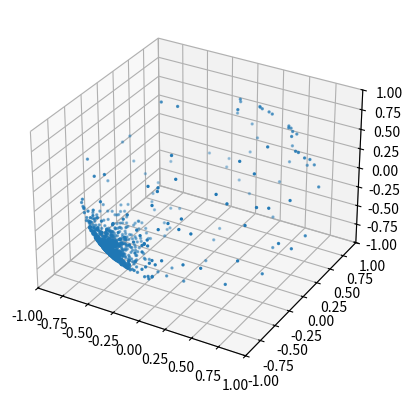

Here is the Python script that generated this plot: (Note: this script raises an exception after producing the figure.)
# ==========================================================
# SUZUKI COSMIC VIDEO GENERATOR
# Generates scientific videos:
# 1. 11D → 3D projection
# 2. Cosmic web evolution
# 3. Black hole merger
# 4. CMB fluctuation
# ==========================================================

import numpy as np
import matplotlib.pyplot as plt
from matplotlib.animation import FuncAnimation
from scipy.fft import fft2, ifft2, fftfreq
import os

# ----------------------------------------------------------
# setup
# ----------------------------------------------------------

os.makedirs("videos", exist_ok=True)

PHI = (1 + np.sqrt(5)) / 2

# ----------------------------------------------------------
# 11D → 3D projection video
# ----------------------------------------------------------

def projection_matrix():

    return np.array([
        [1,PHI,1/PHI,PHI**2,1,PHI,1/PHI,PHI**2,1,PHI,1/PHI],
        [PHI,1/PHI,PHI**2,1,PHI,1/PHI,PHI**2,1,PHI,1/PHI,PHI**2],
        [1/PHI,PHI**2,1,PHI,1/PHI,PHI**2,1,PHI,1/PHI,PHI**2,1]
    ])

def generate_projection_video():

    N=1000

    points11 = np.random.normal(0,1,(N,11))

    P = projection_matrix()

    fig = plt.figure()

    ax = fig.add_subplot(111,projection="3d")

    scat = ax.scatter([],[],[],s=2)

    def update(frame):

        noise = np.sin(frame*0.05)

        proj = (points11 + noise) @ P.T

        proj = proj / (np.linalg.norm(proj,axis=1)[:,None]+1e-9)

        scat._offsets3d = (proj[:,0],proj[:,1],proj[:,2])

        ax.set_xlim(-1,1)
        ax.set_ylim(-1,1)
        ax.set_zlim(-1,1)

        return scat,

    ani = FuncAnimation(fig,update,frames=200)

    ani.save("videos/11D_projection.mp4",fps=30)

# ----------------------------------------------------------
# cosmic web simulation video
# ----------------------------------------------------------

def generate_cosmic_web_video():

    N=2000

    points = np.random.normal(0,1,(N,3))

    velocity = np.zeros_like(points)

    fig = plt.figure()

    ax = fig.add_subplot(111,projection="3d")

    scat = ax.scatter([],[],[],s=2)

    def gravity(p):

        diff = p[:,None,:] - p[None,:,:]

        r = np.linalg.norm(diff,axis=2)+0.1

        force = np.sum(diff/(r[:,:,None]**3),axis=1)

        return force

    def update(frame):

        nonlocal points,velocity

        force = gravity(points)

        velocity += 0.001*force

        points += velocity

        scat._offsets3d=(points[:,0],points[:,1],points[:,2])

        ax.set_xlim(-5,5)
        ax.set_ylim(-5,5)
        ax.set_zlim(-5,5)

        return scat,

    ani = FuncAnimation(fig,update,frames=200)

    ani.save("videos/cosmic_web.mp4",fps=30)

# ----------------------------------------------------------
# black hole merger video
# ----------------------------------------------------------

def generate_blackhole_video():

    fig,ax = plt.subplots()

    t = np.linspace(0,10,400)

    x1 = -1 + 0.1*t
    x2 = 1 - 0.1*t

    y1 = np.sin(t)
    y2 = -np.sin(t)

    wave = np.sin(10*t)*np.exp(0.2*t)

    scat = ax.scatter([],[],s=200)

    line, = ax.plot([],[])

    def update(frame):

        bx=[x1[frame],x2[frame]]
        by=[y1[frame],y2[frame]]

        scat.set_offsets(np.c_[bx,by])

        line.set_data(t[:frame],wave[:frame])

        ax.set_xlim(-2,10)
        ax.set_ylim(-5,5)

        return scat,line

    ani=FuncAnimation(fig,update,frames=300)

    ani.save("videos/blackhole_merger.mp4",fps=30)

# ----------------------------------------------------------
# CMB evolution video
# ----------------------------------------------------------

def generate_cmb_video():

    size=256

    fig,ax=plt.subplots()

    img=ax.imshow(np.zeros((size,size)))

    def cmb():

        noise=np.random.normal(0,1,(size,size))

        kx=fftfreq(size)
        ky=fftfreq(size)

        KX,KY=np.meshgrid(kx,ky)

        spec=1/(KX**2+KY**2+0.01)

        return np.real(ifft2(fft2(noise)*spec))

    def update(frame):

        img.set_data(cmb())

        return img,

    ani=FuncAnimation(fig,update,frames=200)

    ani.save("videos/cmb_evolution.mp4",fps=30)

# ----------------------------------------------------------
# run all
# ----------------------------------------------------------

if __name__ == "__main__":

    print("Generating projection video")
    generate_projection_video()

    print("Generating cosmic web video")
    generate_cosmic_web_video()

    print("Generating black hole merger video")
    generate_blackhole_video()

    print("Generating CMB video")
    generate_cmb_video()

    print("All videos generated in /videos")
